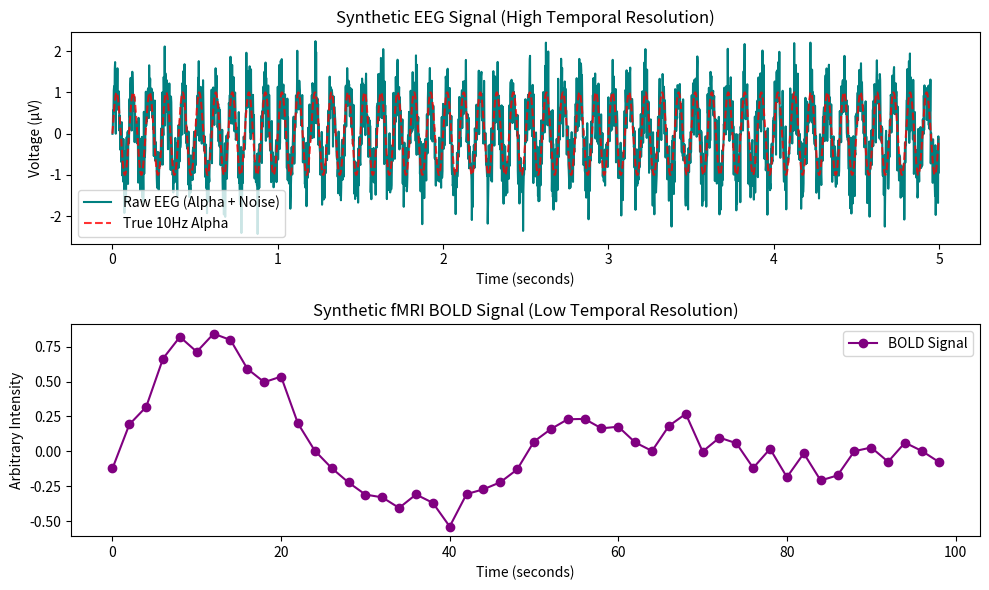

Here is the Python script that generated this plot:
# USER PROFILE SYNC
student_name = "Solution Architect"
institution = "NSF Learning Initiative"
active_milestone = "Milestone 01 — SOLUTIONS"

print(f"⚡ Syncing profile for: {student_name} ({institution})")

import numpy as np
import matplotlib.pyplot as plt

# 1. Generate Synthetic EEG Signal (10 Hz Alpha Rhythm + Noise)
fs_eeg = 500  # Sampling frequency: 500 Hz
t_eeg = np.linspace(0, 5, fs_eeg * 5, endpoint=False)  # 5 seconds
alpha_wave = np.sin(2 * np.pi * 10 * t_eeg)  # 10 Hz pure sine wave
noise_eeg = np.random.normal(0, 0.5, size=len(t_eeg))  # Gaussian noise
eeg_signal = alpha_wave + noise_eeg

# 2. Generate Synthetic fMRI BOLD Signal (Slow Hemodynamic Response)
fs_fmri = 0.5  # Sampling frequency: 0.5 Hz (TR = 2 seconds)
t_fmri = np.linspace(0, 100, int(100 * fs_fmri), endpoint=False)  # 100 seconds
bold_signal = np.sin(2 * np.pi * 0.02 * t_fmri) * np.exp(-t_fmri / 40) + np.random.normal(0, 0.1, size=len(t_fmri))

# 3. Plotting the results
fig, axes = plt.subplots(2, 1, figsize=(10, 6))
axes[0].plot(t_eeg, eeg_signal, color='teal', label='Raw EEG (Alpha + Noise)')
axes[0].plot(t_eeg, alpha_wave, color='red', linestyle='--', alpha=0.8, label='True 10Hz Alpha')
axes[0].set_title("Synthetic EEG Signal (High Temporal Resolution)")
axes[0].set_xlabel("Time (seconds)")
axes[0].set_ylabel("Voltage (μV)")
axes[0].legend()

axes[1].plot(t_fmri, bold_signal, color='purple', marker='o', label='BOLD Signal')
axes[1].set_title("Synthetic fMRI BOLD Signal (Low Temporal Resolution)")
axes[1].set_xlabel("Time (seconds)")
axes[1].set_ylabel("Arbitrary Intensity")
axes[1].legend()

plt.tight_layout()
plt.show()

import sys

# Simulate voxel dimensions for a standard 3D fMRI volume
x, y, z = 64, 64, 30
timepoints = 1200

# Create synthetic float64 array
fmri_volume = np.zeros((x, y, z, timepoints), dtype=np.float64)
byte_size_64 = fmri_volume.nbytes
mb_size_64 = byte_size_64 / (1024 ** 2)

# Downcast to float32 to optimize footprint
fmri_volume_32 = fmri_volume.astype(np.float32)
byte_size_32 = fmri_volume_32.nbytes
mb_size_32 = byte_size_32 / (1024 ** 2)

print(f"📐 Array Shape: {fmri_volume.shape}")
print(f"💾 Float64 Size: {mb_size_64:.2f} MB")
print(f"⚡ Optimized Float32 Size: {mb_size_32:.2f} MB")
print(f"📉 Memory Savings: {((mb_size_64 - mb_size_32) / mb_size_64)*100:.1f}%")
